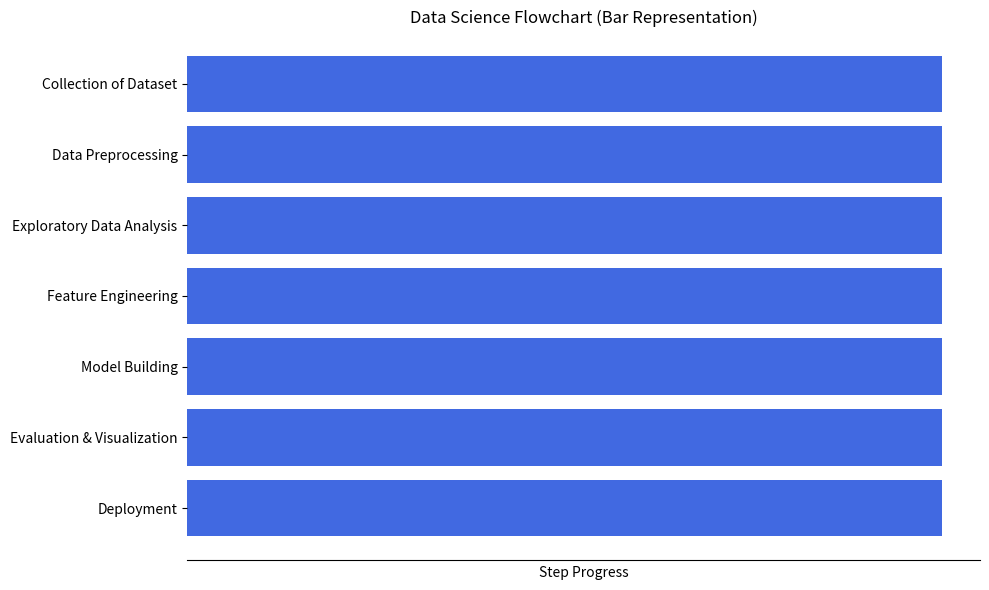

The matplotlib source for this figure:
# -*- coding: utf-8 -*-
"""Untitled11.ipynb

Automatically generated by Colab.

Original file is located at
    https://colab.research.google.com/drive/1xpUzwMFwMxMxQDmEZBTPTeDK5n-ioUaf
"""

import matplotlib.pyplot as plt
# Steps in the flowchart
steps = [
 "Collection of Dataset",
 "Data Preprocessing",
 "Exploratory Data Analysis",
 "Feature Engineering",
 "Model Building",
 "Evaluation & Visualization",
 "Deployment"
 ]
# Create the bar chart
import matplotlib.pyplot as plt
# Steps in the flowchart
steps = [
 "Collection of Dataset",
 "Data Preprocessing",
 "Exploratory Data Analysis",
 "Feature Engineering",
 "Model Building",
 "Evaluation & Visualization",
 "Deployment"
 ]
# Create the bar chart
plt.figure(figsize=(10, 6))
plt.barh(steps[::-1], [1]*len(steps), color='royalblue') # Reverse to
#show top-down
plt.title("Data Science Flowchart (Bar Representation)")
plt.xlabel("Step Progress")
plt.xticks([]) # Hide x-axis values
# Clean style
for spine in ['top', 'right', 'left']:
    plt.gca().spines[spine].set_visible(False)
plt.tight_layout()
plt.show()
plt.xticks([]) # Hide x-axis values
# Clean style
for spine in ['top', 'right', 'left']:
 plt.gca().spines[spine].set_visible(False)
plt.tight_layout()
plt.show()